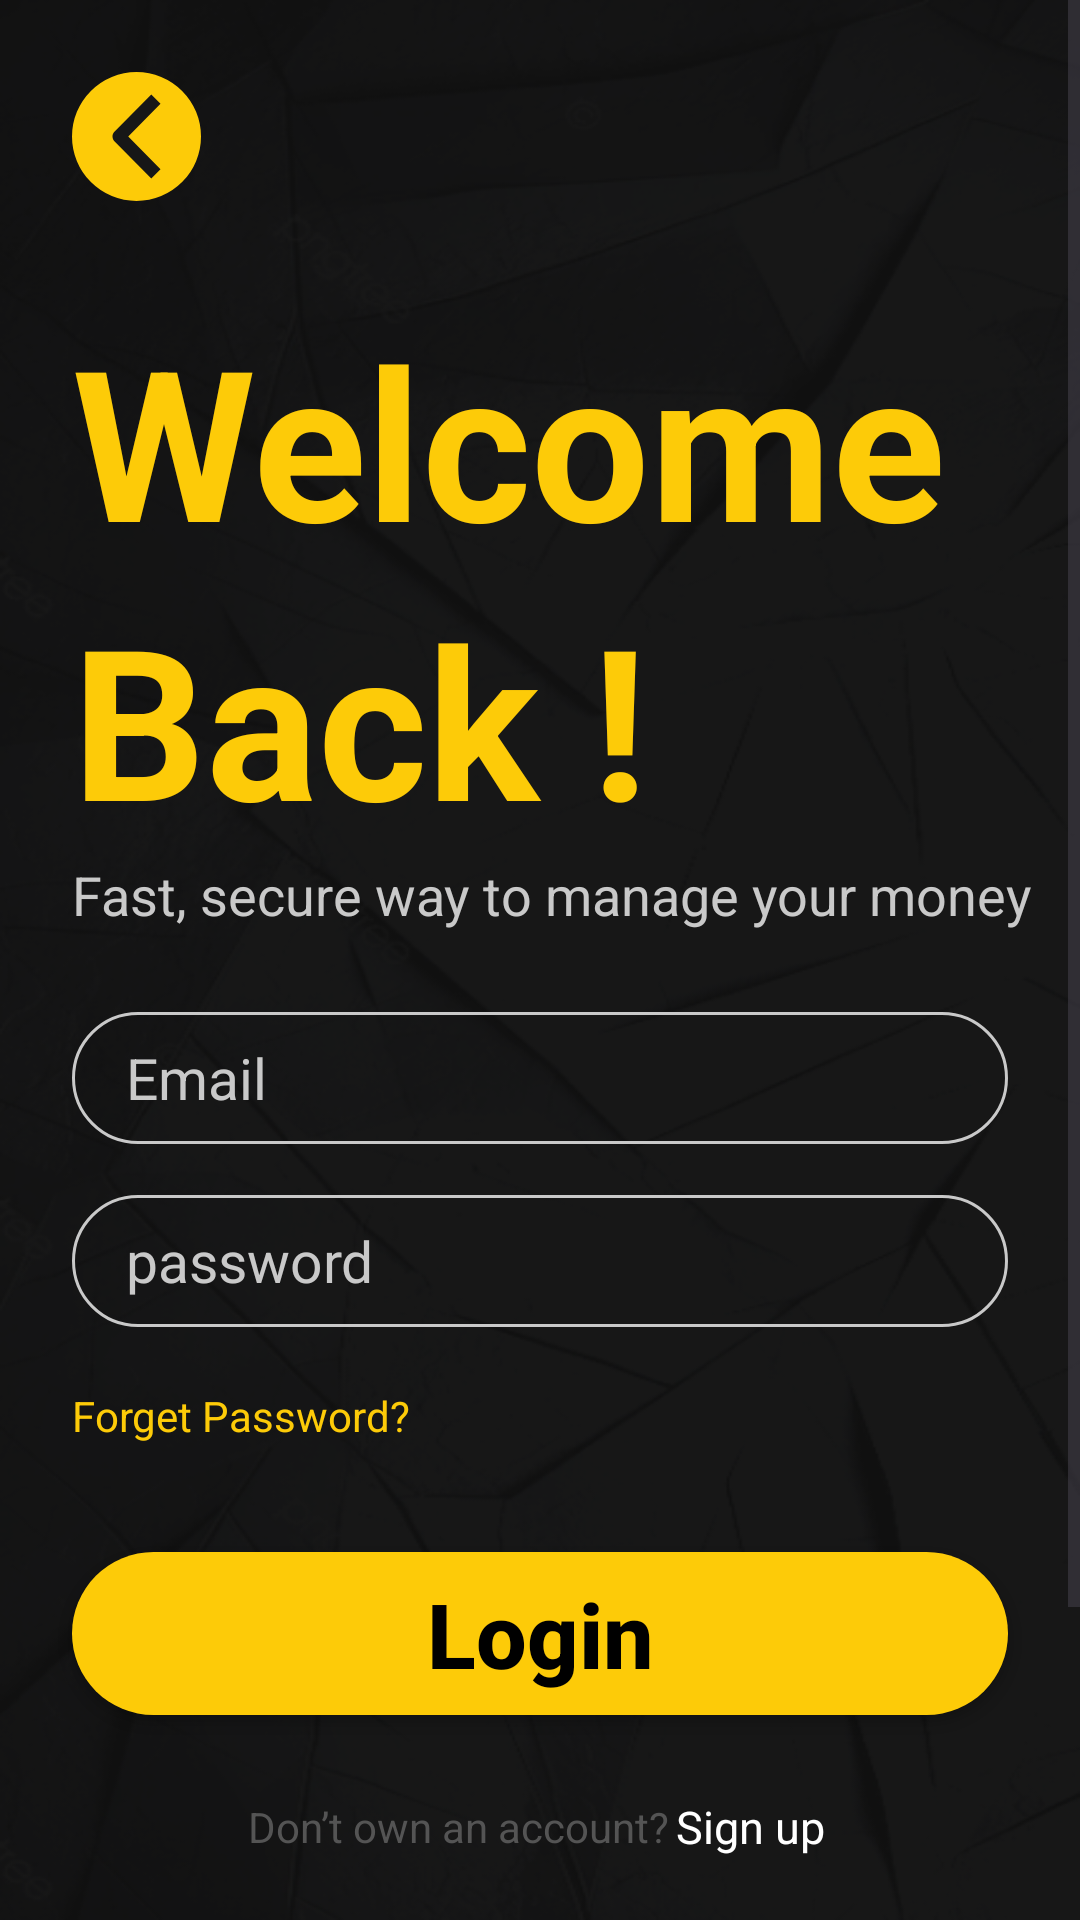

Here is an Android app screen rendered from its layout file. Give the layout XML and the strings, colors and styles it references.
<!-- AndroidManifest.xml: application theme Theme.BudgetApp -->
<!-- res/layout/fragment_login.xml -->
<?xml version="1.0" encoding="utf-8"?>
<androidx.constraintlayout.widget.ConstraintLayout xmlns:android="http://schemas.android.com/apk/res/android"
        xmlns:app="http://schemas.android.com/apk/res-auto"
        xmlns:tools="http://schemas.android.com/tools"
        android:layout_width="match_parent"
        android:layout_height="match_parent"
        android:background="@drawable/background"
        tools:context=".ui.LoginFragment">

    <ScrollView
            android:layout_width="match_parent"
            android:layout_height="match_parent"
            android:fillViewport="true">

        <androidx.constraintlayout.widget.ConstraintLayout
                android:layout_width="match_parent"
                android:layout_height="wrap_content">

            <ImageView
                    android:id="@+id/back_btn"
                    android:layout_width="43dp"
                    android:layout_height="43dp"
                    android:layout_marginTop="24dp"
                    android:layout_marginStart="24dp"
                    android:src="@drawable/back"
                    app:layout_constraintStart_toStartOf="parent"
                    app:layout_constraintTop_toTopOf="parent" />

            <LinearLayout
                    android:id="@+id/welcome_lin"
                    android:layout_width="match_parent"
                    android:layout_height="wrap_content"
                    android:orientation="vertical"
                    android:layout_marginTop="100dp"
                    android:layout_marginStart="24dp"
                    android:layout_marginBottom="27dp"
                    app:layout_constraintEnd_toEndOf="parent"
                    app:layout_constraintStart_toStartOf="parent"
                    app:layout_constraintTop_toTopOf="parent">

                <TextView
                        android:layout_width="wrap_content"
                        android:layout_height="wrap_content"
                        android:text="@string/welcome_2"
                        android:textColor="@color/gold"
                        android:textSize="70sp"
                        android:textStyle="bold"
                        />

                <TextView

                        android:layout_width="wrap_content"
                        android:layout_height="wrap_content"
                        android:text="@string/back"
                        android:textColor="@color/gold"
                        android:textSize="70sp"
                        android:textStyle="bold"
                        />

                <TextView
                        android:id="@+id/desc2_tv"
                        android:layout_width="wrap_content"
                        android:layout_height="wrap_content"
                        android:text="@string/desc2"
                        android:textColor="@color/light_gray"
                        android:textSize="18sp"

                        />
            </LinearLayout>

            <EditText
                    android:id="@+id/email_et"
                    android:layout_width="match_parent"
                    android:layout_height="44dp"
                    android:layout_marginStart="24dp"
                    android:layout_marginTop="27dp"
                    android:layout_marginEnd="24dp"
                    android:background="@drawable/edittxt"
                    android:ems="10"
                    android:hint="@string/email"
                    android:inputType="textEmailAddress"
                    android:paddingStart="18dp"
                    android:paddingEnd="18dp"

                    android:textColorHint="@color/light_gray"
                    android:textSize="19sp"
                    app:layout_constraintEnd_toEndOf="parent"
                    app:layout_constraintStart_toStartOf="parent"
                    app:layout_constraintTop_toBottomOf="@+id/welcome_lin"
                    android:textColor="@color/light_gray" />

            <EditText
                    android:id="@+id/pass_et"
                    android:layout_width="match_parent"
                    android:layout_height="44dp"
                    android:layout_marginStart="24dp"
                    android:layout_marginTop="17dp"
                    android:layout_marginEnd="24dp"
                    android:background="@drawable/edittxt"
                    android:ems="10"
                    android:hint="@string/pass"
                    android:inputType="textPassword"
                    android:paddingStart="18dp"
                    android:paddingEnd="18dp"

                    android:textColorHint="@color/light_gray"
                    android:textSize="19sp"
                    app:layout_constraintEnd_toEndOf="parent"
                    app:layout_constraintStart_toStartOf="parent"
                    app:layout_constraintTop_toBottomOf="@+id/email_et"
                    android:textColor="@color/light_gray" />

            <TextView
                    android:id="@+id/forget_tv"
                    android:layout_width="match_parent"
                    android:layout_height="wrap_content"
                    android:text="@string/forget"
                    android:textColor="@color/gold"
                    android:layout_marginStart="24dp"
                    android:layout_marginTop="20dp"
                    app:layout_constraintEnd_toEndOf="parent"
                    app:layout_constraintStart_toStartOf="parent"
                    app:layout_constraintTop_toBottomOf="@+id/pass_et"

                    />

            <Button
                android:id="@+id/login_btn"
                android:layout_width="match_parent"
                android:layout_height="wrap_content"
                android:layout_marginStart="24dp"
                android:layout_marginTop="36dp"
                android:layout_marginEnd="24dp"
                android:background="@drawable/rounded_button_background"
                android:gravity="center"
                android:padding="7dp"
                android:text="@string/login"
                android:textAllCaps="false"
                android:textColor="@color/black"
                app:backgroundTint="@null"
                android:textSize="30sp"
                android:textStyle="bold"
                app:layout_constraintEnd_toEndOf="parent"
                app:layout_constraintHorizontal_bias="0.0"
                app:layout_constraintStart_toStartOf="parent"
                app:layout_constraintTop_toBottomOf="@id/forget_tv" />

            <LinearLayout
                    android:id="@+id/dont_lin"
                    android:layout_width="match_parent"
                    android:layout_height="wrap_content"
                    android:orientation="horizontal"
                    app:layout_constraintTop_toBottomOf="@+id/login_btn"
                    android:layout_marginTop="27dp"
                    android:gravity="center">

                <TextView
                        android:id="@+id/dont_tv"
                        android:layout_width="wrap_content"
                        android:layout_height="wrap_content"
                        android:text="@string/dont_have_acc"
                        android:textSize="14sp"
                        android:textColor="@color/dark_gray"

                        />

                <TextView
                        android:id="@+id/sign_tv"
                        android:layout_width="wrap_content"
                        android:layout_height="wrap_content"
                        android:text="@string/sign_up"
                        android:textSize="15sp"
                        android:textColor="@color/white"
                        android:paddingStart="2dp"
                        android:paddingEnd="2dp"

                        />
            </LinearLayout>

            <LinearLayout
                    android:id="@+id/or_lin"
                    android:layout_width="match_parent"
                    android:layout_height="wrap_content"
                    android:layout_marginTop="27dp"
                    android:orientation="horizontal"
                    android:gravity="center"
                    app:layout_constraintEnd_toEndOf="parent"
                    app:layout_constraintStart_toStartOf="parent"
                    app:layout_constraintTop_toBottomOf="@id/dont_lin">

                
                <View
                        android:layout_width="0dp"
                        android:layout_height="1dp"
                        android:layout_weight="1"
                        android:background="@color/light_gray"
                        android:layout_marginStart="24dp"
                        android:layout_marginEnd="7dp" />

                
                <TextView
                        android:layout_width="wrap_content"
                        android:layout_height="wrap_content"
                        android:layout_marginEnd="5dp"
                        android:text="@string/or"
                        android:gravity="center"
                        android:textColor="@color/light_gray"
                        android:textSize="25sp" />

                
                <View
                        android:layout_width="0dp"
                        android:layout_height="1dp"
                        android:layout_weight="1"
                        android:background="@color/light_gray"
                        android:layout_marginStart="7dp"
                        android:layout_marginEnd="24dp" />
            </LinearLayout>

            <LinearLayout
                    android:layout_width="match_parent"
                    android:layout_height="wrap_content"
                    android:layout_marginTop="8dp"
                    android:gravity="center"
                    android:layout_marginBottom="27dp"
                    app:layout_constraintBottom_toBottomOf="parent"
                    app:layout_constraintEnd_toEndOf="parent"
                    app:layout_constraintHorizontal_bias="1.0"
                    app:layout_constraintStart_toStartOf="parent"
                    app:layout_constraintTop_toBottomOf="@id/or_lin">

                <ImageButton
                        android:layout_width="wrap_content"
                        android:layout_height="wrap_content"
                        android:layout_marginEnd="100dp"
                        android:background="@android:color/transparent"
                        android:src="@drawable/facebook" />

                <ImageButton
                        android:id="@+id/googleImageV"
                        android:layout_width="wrap_content"
                        android:layout_height="wrap_content"
                        android:background="@android:color/transparent"
                        android:src="@drawable/google" />

            </LinearLayout>
        </androidx.constraintlayout.widget.ConstraintLayout>
    </ScrollView>


</androidx.constraintlayout.widget.ConstraintLayout>
<!-- resources referenced by this layout -->
<resources>
  <color name="black">#FF000000</color>
  <color name="dark_gray">#545454</color>
  <color name="gold">#FDCB08</color>
  <color name="light_gray">#C9C9C9</color>
  <color name="white">#FFFFFFFF</color>
  <!-- drawable back (drawable) -->
  <vector xmlns:android="http://schemas.android.com/apk/res/android"
      android:width="43dp"
      android:height="43dp"
      android:viewportWidth="43"
      android:viewportHeight="43">
    <path
        android:pathData="M21.5,0L21.5,0A21.5,21.5 0,0 1,43 21.5L43,21.5A21.5,21.5 0,0 1,21.5 43L21.5,43A21.5,21.5 0,0 1,0 21.5L0,21.5A21.5,21.5 0,0 1,21.5 0z"
        android:fillColor="#FDCB08"/>
    <path
        android:pathData="M14.136,19.945L26.428,7.5L29.5,10.611L18.745,21.5L29.5,32.389L26.428,35.5L14.136,23.055C13.729,22.643 13.5,22.083 13.5,21.5C13.5,20.917 13.729,20.357 14.136,19.945Z"
        android:fillColor="#171717"
        android:fillType="evenOdd"/>
  </vector>
  <!-- drawable edittxt (drawable) -->
  <?xml version="1.0" encoding="utf-8"?>
  <shape
      xmlns:android="http://schemas.android.com/apk/res/android"
      android:shape="rectangle" >
  
      <corners
          android:radius="100dp"
  
          />
      <stroke
          android:color="@color/light_gray"
          android:width="1dp"
          />
  
  </shape>
  <!-- drawable facebook (drawable) -->
  <vector xmlns:android="http://schemas.android.com/apk/res/android"
      android:width="50dp"
      android:height="50dp"
      android:viewportWidth="50"
      android:viewportHeight="50">
    <path
        android:pathData="M25,0.372L25,0.372A24.5,24.5 0,0 1,49.5 24.872L49.5,24.872A24.5,24.5 0,0 1,25 49.372L25,49.372A24.5,24.5 0,0 1,0.5 24.872L0.5,24.872A24.5,24.5 0,0 1,25 0.372z"
        android:fillColor="#ffffff"/>
    <group>
      <clip-path
          android:pathData="M6.5,6.497h36.75v36.75h-36.75z"/>
      <path
          android:pathData="M43.25,24.872C43.25,14.724 35.023,6.497 24.875,6.497C14.727,6.497 6.5,14.724 6.5,24.872C6.5,34.043 13.219,41.645 22.004,43.023V30.183H17.338V24.872H22.004V20.823C22.004,16.218 24.747,13.674 28.944,13.674C30.955,13.674 33.058,14.033 33.058,14.033V18.555H30.741C28.458,18.555 27.746,19.972 27.746,21.425V24.872H32.842L32.028,30.183H27.746V43.023C36.53,41.645 43.25,34.043 43.25,24.872Z"
          android:fillColor="#1877F2"/>
      <path
          android:pathData="M32.028,30.183L32.842,24.872H27.746V21.425C27.746,19.972 28.458,18.555 30.741,18.555H33.058V14.033C33.058,14.033 30.955,13.674 28.944,13.674C24.747,13.674 22.004,16.218 22.004,20.823V24.872H17.338V30.183H22.004V43.023C22.954,43.172 23.914,43.247 24.875,43.247C25.836,43.247 26.796,43.172 27.746,43.023V30.183H32.028Z"
          android:fillColor="#ffffff"/>
    </group>
  </vector>
  <!-- drawable rounded_button_background (drawable) -->
  <?xml version="1.0" encoding="utf-8"?>
  <shape xmlns:android="http://schemas.android.com/apk/res/android">
      <solid android:color="@color/gold" />
      <corners android:radius="100dp" /> 
  </shape>
  <string name="back">Back !</string>
  <string name="desc2">Fast, secure way to manage your money</string>
  <string name="dont_have_acc">Don’t own an account? </string>
  <string name="email">Email</string>
  <string name="forget">Forget Password?</string>
  <string name="login">Login</string>
  <string name="or">or</string>
  <string name="pass">password</string>
  <string name="sign_up">Sign up</string>
  <string name="welcome_2">Welcome</string>
  <style name="Theme.BudgetApp" parent="Base.Theme.BudgetApp" />
  <style name="Base.Theme.BudgetApp" parent="Theme.Material3.DayNight.NoActionBar">
  
  
  
      </style>
</resources>
